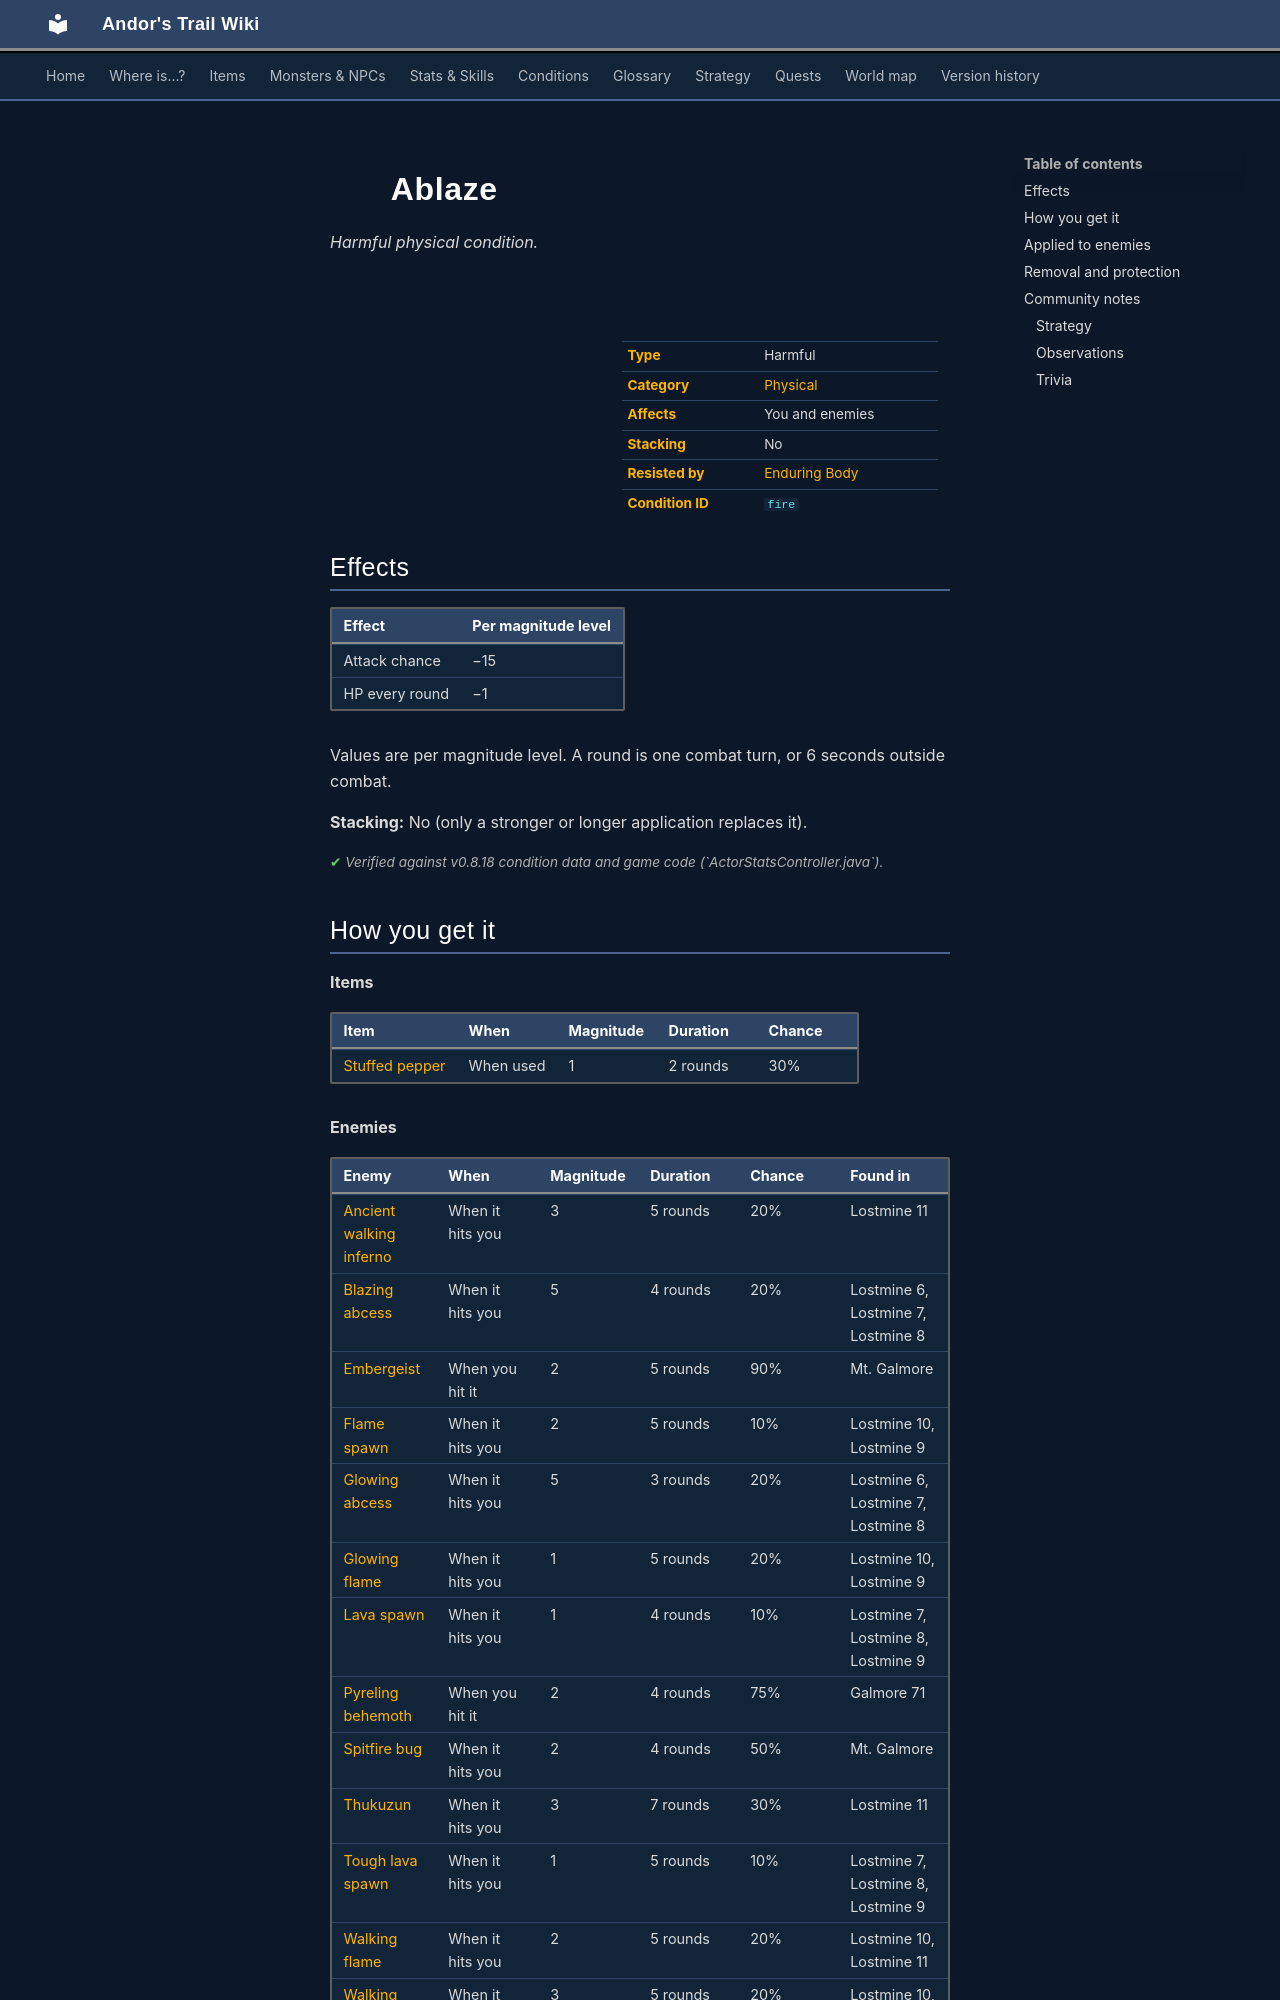

repository: asdfghjkl628/Andor-s-Trail-Wikiiii · page: conditions/fire/index.html · generator: mkdocs

---
description: "Ablaze is a harmful physical condition in Andor's Trail: attack chance −15, −1 HP per round. Caused by: items, enemies, dialogue and events."
---

# ![](../assets/icons/conditions/actorconditions_1_1.png){ .sprite } Ablaze

*Harmful physical condition.*

<div class="infobox" markdown>

<p class="ib-img"><img class="sprite" src="../../assets/icons/conditions/actorconditions_1_1.png" alt=""></p>

| | |
|---|---|
| **Type** | Harmful |
| **Category** | [Physical](index.md#categories-and-resistance) |
| **Affects** | You and enemies |
| **Stacking** | No |
| **Resisted by** | [Enduring Body](../skills/resistancePhysical.md) |
| **Condition ID** | `fire` |

</div>

## Effects

| Effect | Per magnitude level |
|---|---|
| Attack chance | −15 |
| HP every round | −1 |

Values are per magnitude level. A round is one combat turn, or 6 seconds outside combat.

**Stacking:** No (only a stronger or longer application replaces it).


<p class="verified">Verified against v0.8.18 condition data and game code (`ActorStatsController.java`).</p>

## How you get it

**Items**

| Item | When | Magnitude | Duration | Chance |
|---|---|---|---|---|
| [Stuffed pepper](../items/brightport_red.md) | When used | 1 | 2 rounds | 30% |

**Enemies**

| Enemy | When | Magnitude | Duration | Chance | Found in |
|---|---|---|---|---|---|
| [Ancient walking inferno](../monsters/fire9.md) | When it hits you | 3 | 5 rounds | 20% | Lostmine 11 |
| [Blazing abcess](../monsters/fire2.md) | When it hits you | 5 | 4 rounds | 20% | Lostmine 6, Lostmine 7, Lostmine 8 |
| [Embergeist](../monsters/embergeist.md) | When you hit it | 2 | 5 rounds | 90% | Mt. Galmore |
| [Flame spawn](../monsters/fire6.md) | When it hits you | 2 | 5 rounds | 10% | Lostmine 10, Lostmine 9 |
| [Glowing abcess](../monsters/fire1.md) | When it hits you | 5 | 3 rounds | 20% | Lostmine 6, Lostmine 7, Lostmine 8 |
| [Glowing flame](../monsters/fire5.md) | When it hits you | 1 | 5 rounds | 20% | Lostmine 10, Lostmine 9 |
| [Lava spawn](../monsters/fire3.md) | When it hits you | 1 | 4 rounds | 10% | Lostmine 7, Lostmine 8, Lostmine 9 |
| [Pyreling behemoth](../monsters/Pyreling_behemoth.md) | When you hit it | 2 | 4 rounds | 75% | Galmore 71 |
| [Spitfire bug](../monsters/spitfire_bug.md) | When it hits you | 2 | 4 rounds | 50% | Mt. Galmore |
| [Thukuzun](../monsters/thukuzun.md) | When it hits you | 3 | 7 rounds | 30% | Lostmine 11 |
| [Tough lava spawn](../monsters/fire4.md) | When it hits you | 1 | 5 rounds | 10% | Lostmine 7, Lostmine 8, Lostmine 9 |
| [Walking flame](../monsters/fire7.md) | When it hits you | 2 | 5 rounds | 20% | Lostmine 10, Lostmine 11 |
| [Walking inferno](../monsters/fire8.md) | When it hits you | 3 | 5 rounds | 20% | Lostmine 10, Lostmine 11 |
| [Young spitfire bug](../monsters/young_spitfire_bug.md) | When it hits you | 2 | 4 rounds | 50% | Mt. Galmore |

**Dialogue and scripted events**

| From | Quest | Duration |
|---|---|---|
| stepping on a trigger on [Arulircave 6](../maps/arulircave6.md) | – | 1 round |
| stepping on a trigger on [Arulircave 6](../maps/arulircave6.md) | – | 2 rounds |
| [Flaming orb](../monsters/ratdom_maze_boulder1.md) ([Ratdom maze 551](../maps/ratdom_maze_551.md)), [Flaming orb](../monsters/ratdom_maze_boulder1.md#v-ratdom_maze_boulder2) ([Ratdom maze 551](../maps/ratdom_maze_551.md)) | – | 3 rounds |
| stepping on a trigger on [Mountainlake 8 cave](../maps/mountainlake8_cave.md) | – | 3 rounds |
